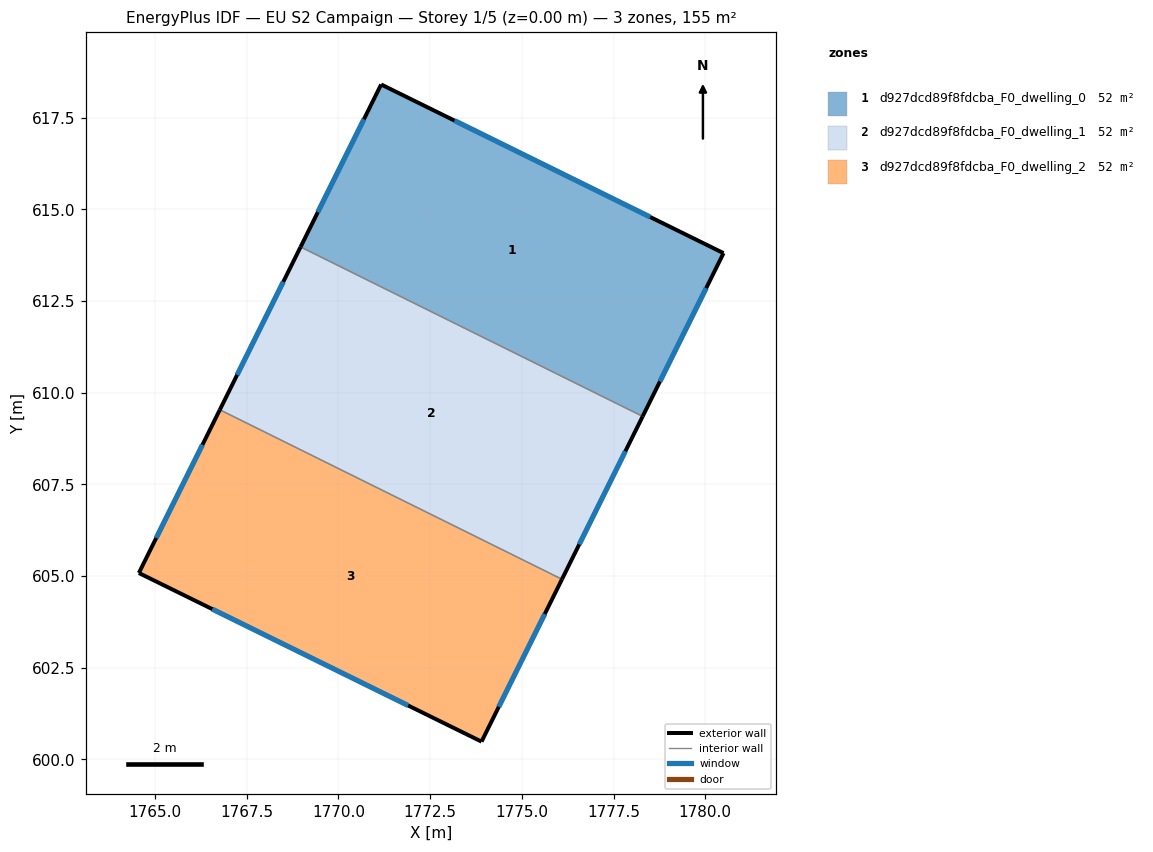
=== STOREY PLAN SPEC (per zone: floor XY polygon, exterior-wall plan segments, windows/doors) ===
zone 1: d927dcd89f8fdcba_F0_dwelling_0  (51.6 m²)
  floor: (1780.50, 613.80) (1778.29, 609.35) (1768.97, 613.97) (1771.16, 618.40)
  exterior wall: (1780.50, 613.80) – (1771.16, 618.40)  [10.4 m]
    window: (1778.50, 614.79) – (1773.16, 617.42)  [10.2 m²]
  exterior wall: (1778.29, 609.35) – (1780.50, 613.80)  [5.0 m]
    window: (1778.77, 610.31) – (1780.03, 612.85)  [4.9 m²]
  exterior wall: (1771.16, 618.40) – (1768.97, 613.97)  [4.9 m]
    window: (1770.69, 617.46) – (1769.44, 614.92)  [4.8 m²]
  interior walls: 1
zone 2: d927dcd89f8fdcba_F0_dwelling_1  (51.6 m²)
  floor: (1778.29, 609.35) (1776.09, 604.91) (1766.77, 609.53) (1768.97, 613.97)
  exterior wall: (1776.09, 604.91) – (1778.29, 609.35)  [5.0 m]
    window: (1776.57, 605.86) – (1777.82, 608.40)  [4.9 m²]
  exterior wall: (1768.97, 613.97) – (1766.77, 609.53)  [5.0 m]
    window: (1768.50, 613.02) – (1767.24, 610.49)  [4.9 m²]
  interior walls: 2
zone 3: d927dcd89f8fdcba_F0_dwelling_2  (51.6 m²)
  floor: (1776.09, 604.91) (1773.90, 600.49) (1764.56, 605.08) (1766.77, 609.53)
  exterior wall: (1773.90, 600.49) – (1776.09, 604.91)  [4.9 m]
    window: (1774.37, 601.43) – (1775.62, 603.96)  [4.8 m²]
  exterior wall: (1764.56, 605.08) – (1773.90, 600.49)  [10.4 m]
    window: (1766.56, 604.10) – (1771.90, 601.47)  [10.2 m²]
  exterior wall: (1766.77, 609.53) – (1764.56, 605.08)  [5.0 m]
    window: (1766.29, 608.58) – (1765.03, 606.04)  [4.9 m²]
  interior walls: 1

=== DERIVED (storey summary) ===
Building: EU S2 Campaign
Storey: 1 of 5  (floor level z = 0.00 m)
Storey gross floor area: 154.7 m²
Zones on this storey: 3
  - d927dcd89f8fdcba_F0_dwelling_0: floor 51.6 m²; exterior wall 20.3 m (61.0 m²); 3 window(s) 19.9 m²; WWR 32.7%
  - d927dcd89f8fdcba_F0_dwelling_1: floor 51.6 m²; exterior wall 9.9 m (29.7 m²); 2 window(s) 9.7 m²; WWR 32.7%
  - d927dcd89f8fdcba_F0_dwelling_2: floor 51.6 m²; exterior wall 20.3 m (61.0 m²); 3 window(s) 19.9 m²; WWR 32.7%
Zone adjacency (shared interzone walls):
  - d927dcd89f8fdcba_F0_dwelling_0 ↔ d927dcd89f8fdcba_F0_dwelling_1
  - d927dcd89f8fdcba_F0_dwelling_1 ↔ d927dcd89f8fdcba_F0_dwelling_2